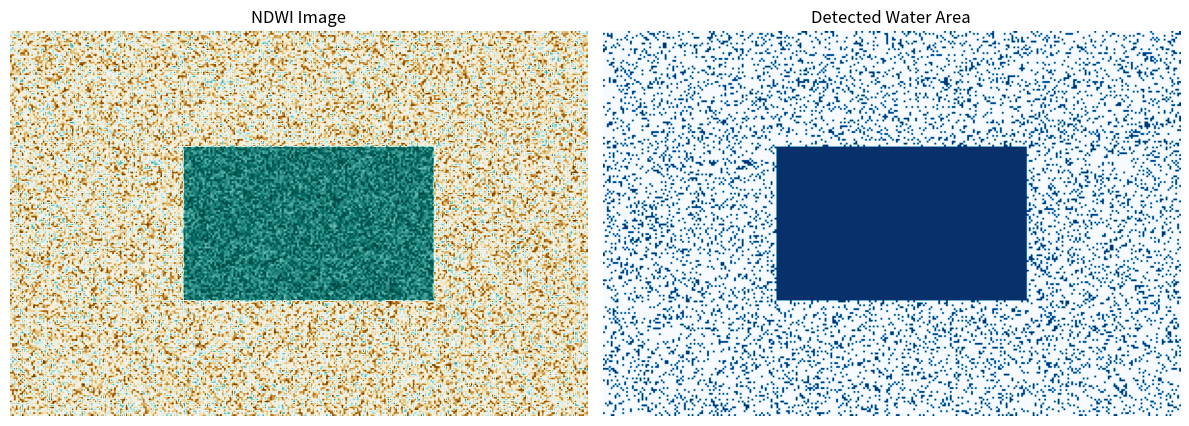

Generate this figure with matplotlib: (Note: this script raises an exception after producing the figure.)
import numpy as np
import matplotlib.pyplot as plt


def calculate_ndwi(green_band, nir_band):
    """
    Calculate the Normalized Difference Water Index.
    """
    return (green_band - nir_band) / (
        green_band + nir_band + 1e-10
    )


# Create a reproducible synthetic satellite-like image
rng = np.random.default_rng(42)

height = 200
width = 300

green_band = rng.uniform(0.1, 0.8, size=(height, width))
nir_band = rng.uniform(0.2, 0.9, size=(height, width))

# Create an artificial water region
green_band[60:140, 90:220] = rng.uniform(
    0.55, 0.8, size=(80, 130)
)

nir_band[60:140, 90:220] = rng.uniform(
    0.05, 0.25, size=(80, 130)
)

# Calculate NDWI
ndwi = calculate_ndwi(green_band, nir_band)

# Classify pixels as water or non-water
water_mask = ndwi > 0.2

# Display results
fig, axes = plt.subplots(1, 2, figsize=(12, 5))

axes[0].imshow(ndwi, cmap="BrBG")
axes[0].set_title("NDWI Image")
axes[0].axis("off")

axes[1].imshow(water_mask, cmap="Blues")
axes[1].set_title("Detected Water Area")
axes[1].axis("off")

plt.tight_layout()

output_path = "data/processed/ndwi_demo.png"
plt.savefig(output_path, dpi=150, bbox_inches="tight")

print("NDWI water-detection prototype completed.")
print(f"Detected water pixels: {water_mask.sum()}")
print(f"Output image saved to: {output_path}")
